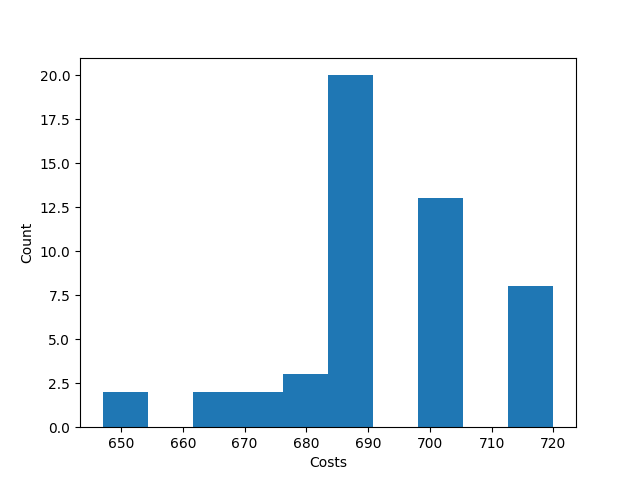

The data file committed next to this chart (first rows):
<<<<<<< HEAD
Try No, Score, Even Distribution Score, Cheapest Station, Costs, Amount of Stations, Lowest price, Time, Fails, How many Stations
, , , , , , 1000, 0.0, 10, {4: 0, 5: 0, 6: 0, 7: 0}
=======
Try No, Score, Even Distribution Score, Cheapest Station, Costs, Amount of Stations, Lowest price, Time, Fails, How many Stations
0, {'1': 4, '2': 3, '3': 4, '4': 4, '5': 4,…, 23.3, 2, 720, 7, , , , 
1, {'1': 4, '2': 4, '3': 5, '4': 3, '5': 4,…, 23.3, 2, 720, 7, , , , 
2, {'1': 3, '2': 4, '3': 4, '4': 3, '5': 4,…, 23.3, 2, 720, 7, , , , 
3, {'1': 3, '2': 4, '3': 7, '4': 3, '5': 6,…, 41.9, 2, 663, 7, , , , 
4, {'1': 5, '2': 3, '3': 6, '4': 4, '5': 3,…, 27.7, 2, 685, 7, , , , 
5, {'1': 4, '2': 4, '3': 5, '4': 3, '5': 4,…, 23.3, 2, 720, 7, , , , 
6, {'1': 2, '2': 5, '3': 3, '4': 6, '5': 5,…, 28.5, 2, 683, 7, , , , 
7, {'1': 2, '2': 5, '3': 4, '4': 2, '5': 4,…, 30.0, 2, 684, 7, , , , 
8, {'1': 7, '2': 4, '3': 3, '4': 2, '5': 3,…, 28.5, 2, 684, 7, , , , 
9, {'1': 3, '2': 3, '3': 5, '4': 5, '5': 4,…, 27.2, 2, 687, 7, , , , 
10, {'1': 4, '2': 4, '3': 4, '4': 7, '5': 3,…, 28.5, 2, 684, 7, , , , 
11, {'1': 4, '2': 6, '3': 5, '4': 3, '5': 3,…, 27.7, 2, 685, 7, , , , 
12, {'1': 3, '2': 3, '3': 4, '4': 5, '5': 4,…, 23.3, 2, 720, 7, , , , 
13, {'1': 4, '2': 5, '3': 4, '4': 2, '5': 5,…, 29.5, 2, 686, 7, , , , 
14, {'1': 3, '2': 4, '3': 5, '4': 3, '5': 5,…, 24.1, 2, 704, 7, , , , 
15, {'1': 4, '2': 5, '3': 4, '4': 4, '5': 3,…, 23.3, 2, 720, 7, , , , 
16, {'1': 5, '2': 4, '3': 4, '4': 2, '5': 4,…, 30.0, 2, 684, 7, , , , 
17, {'1': 6, '2': 4, '3': 5, '4': 2, '5': 1,…, 43.4, 2, 651, 7, , , , 
18, {'1': 5, '2': 2, '3': 5, '4': 3, '5': 3,…, 27.2, 2, 687, 7, , , , 
19, {'1': 5, '2': 5, '3': 4, '4': 3, '5': 4,…, 24.1, 2, 704, 7, , , , 
20, {'1': 3, '2': 2, '3': 4, '4': 2, '5': 5,…, 30.8, 2, 669, 7, , , , 
21, {'1': 4, '2': 3, '3': 3, '4': 4, '5': 3,…, 26.2, 2, 699, 7, , , , 
22, {'1': 4, '2': 2, '3': 4, '4': 4, '5': 6,…, 26.9, 2, 701, 7, , , , 
23, {'1': 4, '2': 4, '3': 3, '4': 5, '5': 5,…, 24.1, 2, 704, 7, , , , 
24, {'1': 3, '2': 5, '3': 4, '4': 3, '5': 3,…, 24.1, 2, 704, 7, , , , 
25, {'1': 4, '2': 6, '3': 3, '4': 3, '5': 6,…, 29.0, 2, 682, 7, , , , 
26, {'1': 3, '2': 5, '3': 3, '4': 2, '5': 4,…, 27.7, 2, 685, 7, , , , 
27, {'1': 3, '2': 3, '3': 5, '4': 4, '5': 6,…, 27.7, 2, 685, 7, , , , 
28, {'1': 1, '2': 3, '3': 3, '4': 5, '5': 7,…, 40.6, 2, 666, 7, , , , 
29, {'1': 4, '2': 4, '3': 2, '4': 7, '5': 4,…, 30.8, 2, 683, 7, , , , 
30, {'1': 5, '2': 4, '3': 1, '4': 5, '5': 2,…, 41.6, 2, 671, 7, , , , 
31, {'1': 5, '2': 3, '3': 5, '4': 4, '5': 2,…, 27.2, 2, 687, 7, , , , 
32, {'1': 3, '2': 4, '3': 3, '4': 4, '5': 2,…, 28.5, 2, 684, 7, , , , 
33, {'1': 2, '2': 5, '3': 5, '4': 3, '5': 4,…, 27.2, 2, 687, 7, , , , 
34, {'1': 5, '2': 4, '3': 4, '4': 4, '5': 4,…, 37.7, 2, 701, 7, , , , 
35, {'1': 5, '2': 4, '3': 3, '4': 3, '5': 4,…, 23.3, 2, 720, 7, , , , 
36, {'1': 5, '2': 2, '3': 4, '4': 3, '5': 6,…, 27.7, 2, 685, 7, , , , 
37, {'1': 3, '2': 4, '3': 6, '4': 3, '5': 3,…, 25.4, 2, 700, 7, , , , 
38, {'1': 3, '2': 5, '3': 6, '4': 2, '5': 4,…, 27.7, 2, 685, 7, , , , 
39, {'1': 6, '2': 4, '3': 3, '4': 4, '5': 5,…, 27.7, 2, 685, 7, , , , 
40, {'1': 4, '2': 4, '3': 3, '4': 5, '5': 3,…, 24.1, 2, 704, 7, , , , 
41, {'1': 2, '2': 5, '3': 3, '4': 4, '5': 4,…, 27.7, 2, 685, 7, , , , 
42, {'1': 6, '2': 2, '3': 3, '4': 3, '5': 5,…, 27.7, 2, 685, 7, , , , 
43, {'1': 4, '2': 5, '3': 4, '4': 2, '5': 5,…, 26.4, 2, 702, 7, , , , 
44, {'1': 5, '2': 4, '3': 3, '4': 3, '5': 4,…, 24.1, 2, 704, 7, , , , 
45, {'1': 3, '2': 4, '3': 5, '4': 6, '5': 4,…, 27.7, 2, 685, 7, , , , 
46, {'1': 4, '2': 3, '3': 3, '4': 6, '5': 3,…, 25.4, 2, 700, 7, , , , 
47, {'1': 4, '2': 3, '3': 4, '4': 5, '5': 8,…, 20.1, 2, 647, 7, , , , 
48, {'1': 4, '2': 4, '3': 5, '4': 3, '5': 3,…, 23.3, 2, 720, 7, , , , 
49, {'1': 4, '2': 4, '3': 5, '4': 5, '5': 3,…, 26.4, 2, 702, 7, , , , 
, , , , , , 647, 0.05486, 0, {4: 0, 5: 0, 6: 0, 7: 50}
>>>>>>> 8664c2e4affc68e64e47c7a1f957a0a0…
